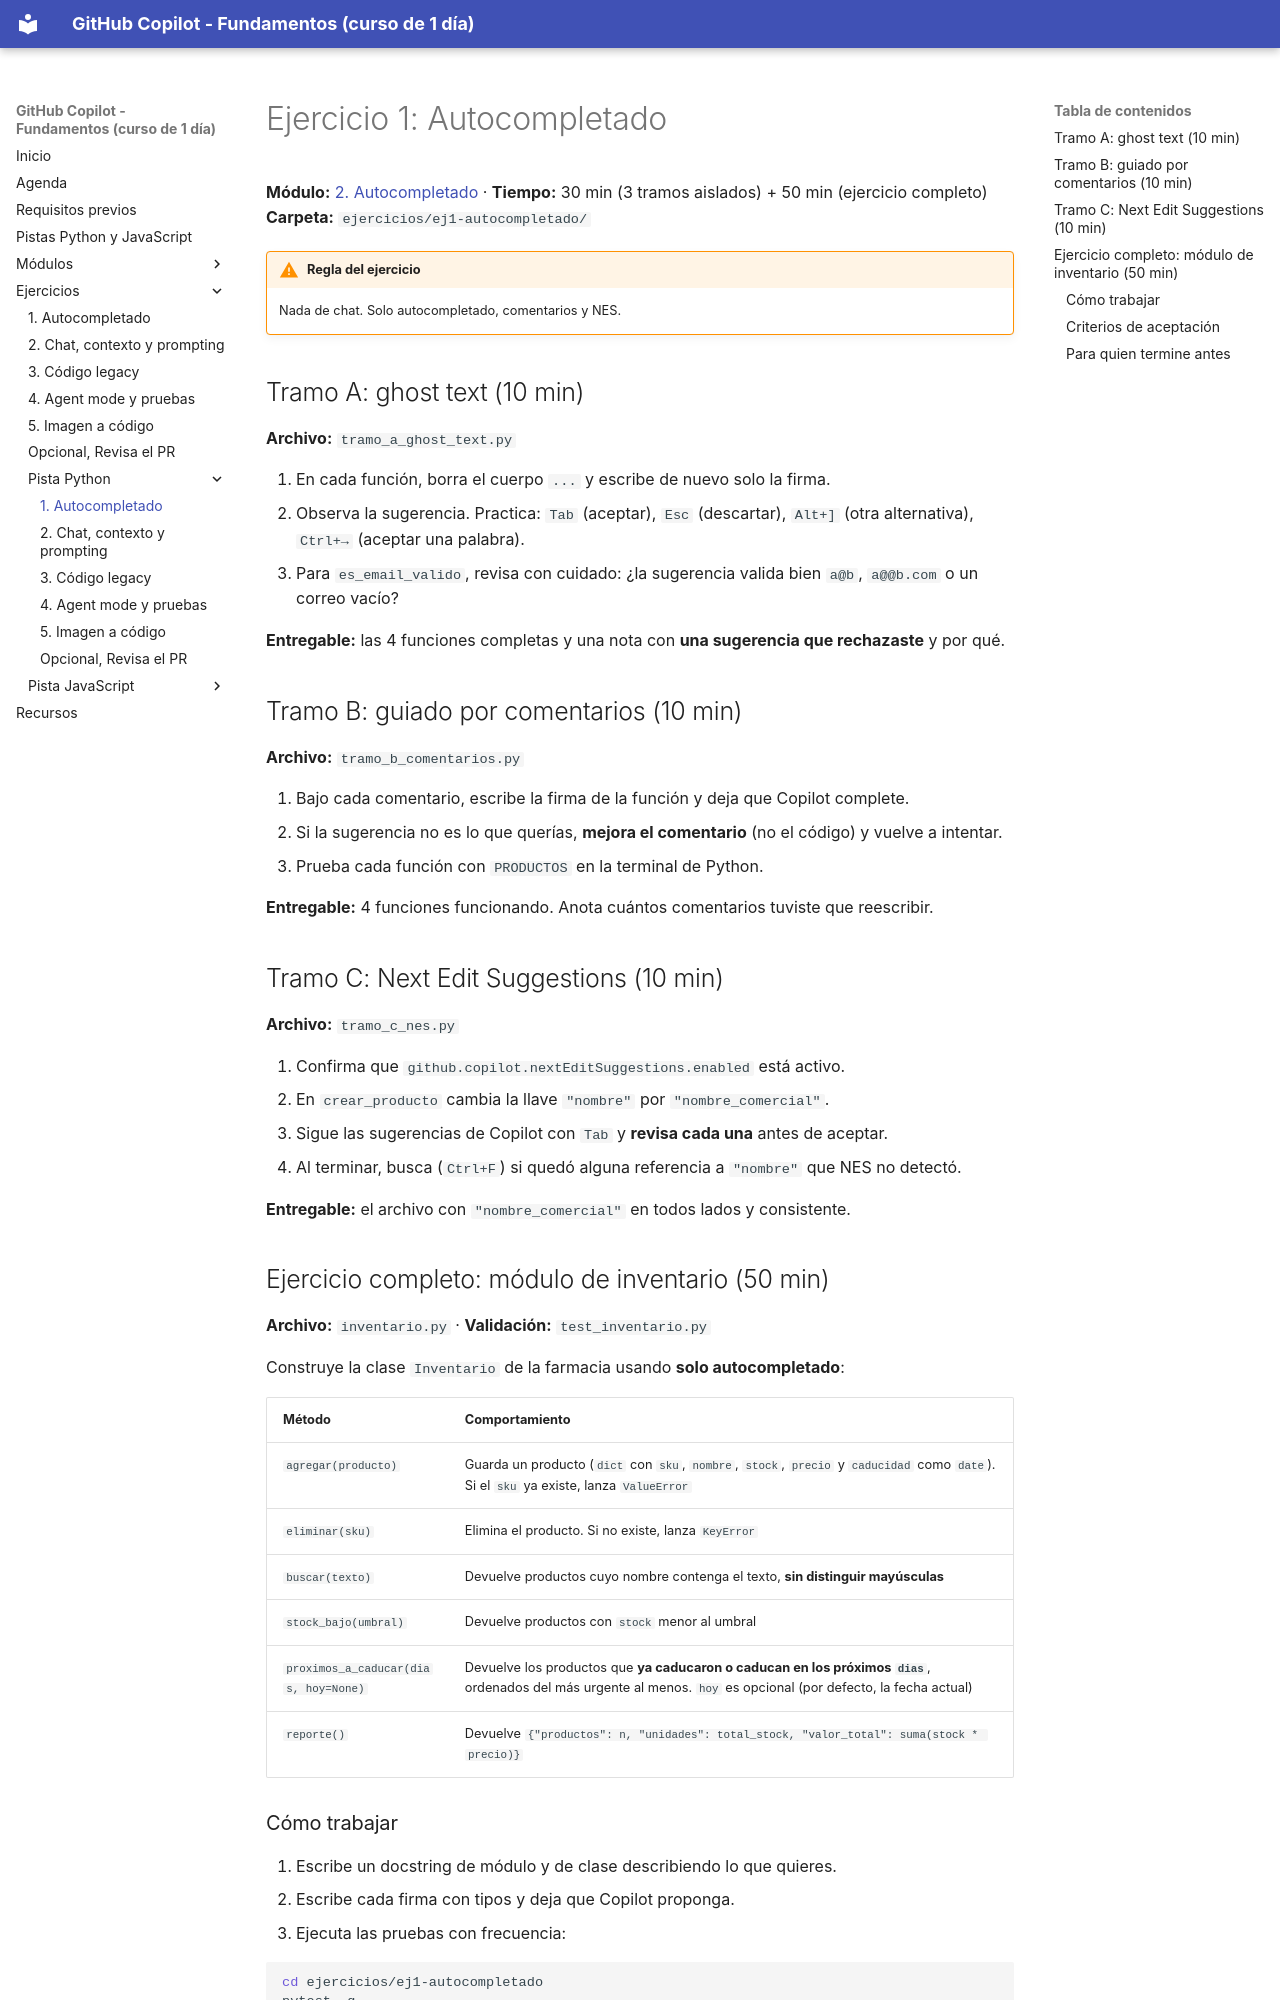

repository: FabyColin/github-copilot-practice · page: ejercicios/python/ej1-autocompletado/index.html · generator: mkdocs

# Ejercicio 1: Autocompletado

**Módulo:** [2. Autocompletado](../../modulos/02-autocompletado.md) · **Tiempo:** 30 min (3 tramos aislados) + 50 min (ejercicio completo)
**Carpeta:** `ejercicios/ej1-autocompletado/`

!!! warning "Regla del ejercicio"
    Nada de chat. Solo autocompletado, comentarios y NES.

## Tramo A: ghost text (10 min)

**Archivo:** `tramo_a_ghost_text.py`

1. En cada función, borra el cuerpo `...` y escribe de nuevo solo la firma.
2. Observa la sugerencia. Practica: `Tab` (aceptar), `Esc` (descartar), `Alt+]` (otra alternativa), `Ctrl+→` (aceptar una palabra).
3. Para `es_email_valido`, revisa con cuidado: ¿la sugerencia valida bien `a@b`, `a@@b.com` o un correo vacío?

**Entregable:** las 4 funciones completas y una nota con **una sugerencia que rechazaste** y por qué.

## Tramo B: guiado por comentarios (10 min)

**Archivo:** `tramo_b_comentarios.py`

1. Bajo cada comentario, escribe la firma de la función y deja que Copilot complete.
2. Si la sugerencia no es lo que querías, **mejora el comentario** (no el código) y vuelve a intentar.
3. Prueba cada función con `PRODUCTOS` en la terminal de Python.

**Entregable:** 4 funciones funcionando. Anota cuántos comentarios tuviste que reescribir.

## Tramo C: Next Edit Suggestions (10 min)

**Archivo:** `tramo_c_nes.py`

1. Confirma que `github.copilot.nextEditSuggestions.enabled` está activo.
2. En `crear_producto` cambia la llave `"nombre"` por `"nombre_comercial"`.
3. Sigue las sugerencias de Copilot con `Tab` y **revisa cada una** antes de aceptar.
4. Al terminar, busca (`Ctrl+F`) si quedó alguna referencia a `"nombre"` que NES no detectó.

**Entregable:** el archivo con `"nombre_comercial"` en todos lados y consistente.

## Ejercicio completo: módulo de inventario (50 min)

**Archivo:** `inventario.py` · **Validación:** `test_inventario.py`

Construye la clase `Inventario` de la farmacia usando **solo autocompletado**:

| Método | Comportamiento |
|---|---|
| `agregar(producto)` | Guarda un producto (`dict` con `sku`, `nombre`, `stock`, `precio` y `caducidad` como `date`). Si el `sku` ya existe, lanza `ValueError` |
| `eliminar(sku)` | Elimina el producto. Si no existe, lanza `KeyError` |
| `buscar(texto)` | Devuelve productos cuyo nombre contenga el texto, **sin distinguir mayúsculas** |
| `stock_bajo(umbral)` | Devuelve productos con `stock` menor al umbral |
| `proximos_a_caducar(dias, hoy=None)` | Devuelve los productos que **ya caducaron o caducan en los próximos `dias`**, ordenados del más urgente al menos. `hoy` es opcional (por defecto, la fecha actual) |
| `reporte()` | Devuelve `{"productos": n, "unidades": total_stock, "valor_total": suma(stock * precio)}` |
